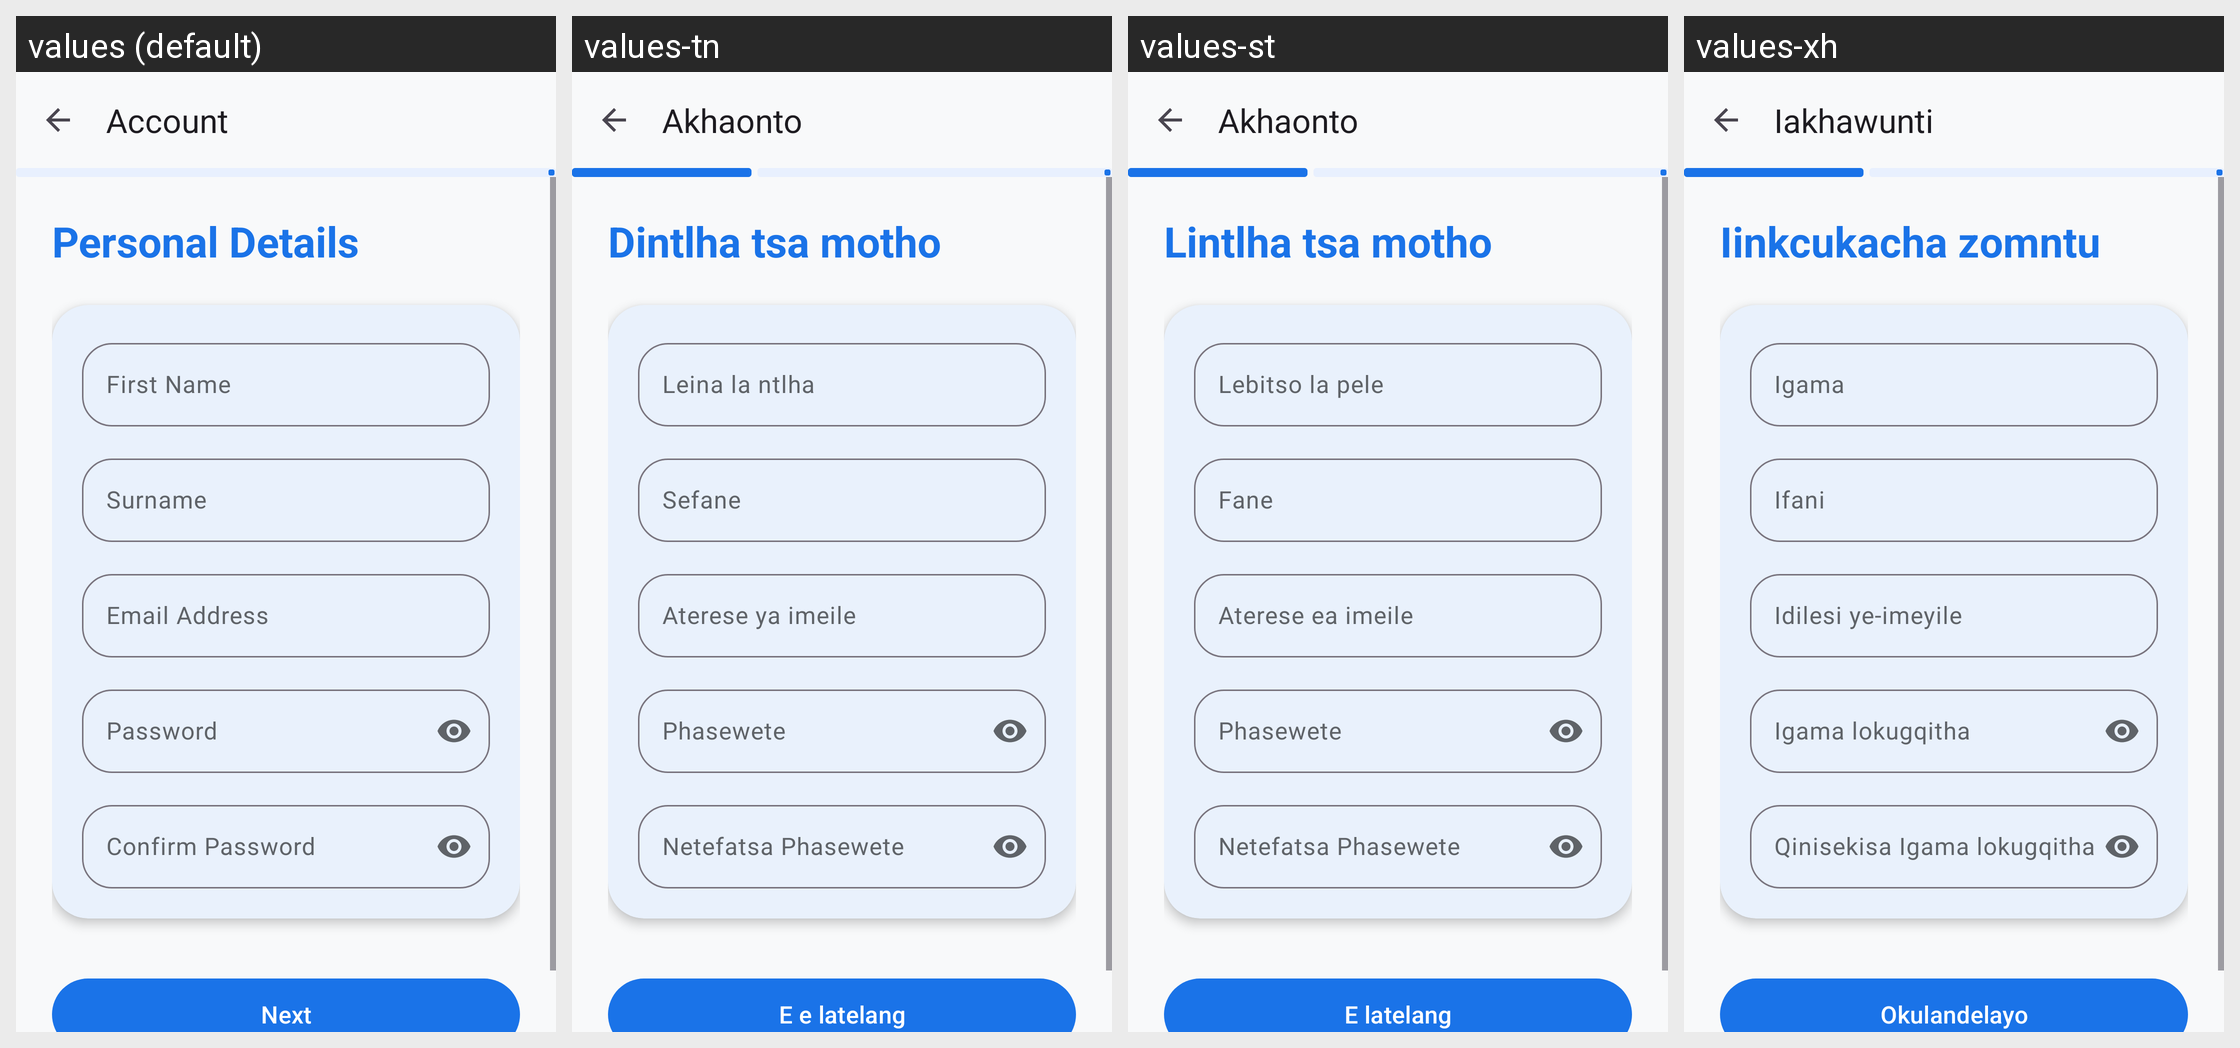

For this localized Android screen grid, give each drawn string resource with its value in every locale shown.
Android screen res/layout/activity_register.xml rendered under 4 locales, left to right: values (default), values-tn, values-st, values-xh. Device: Nexus 5 (rendered at 1080×1920; each locale shown at half size, 540×960, under a caption strip naming it); theme Theme.CampusSync.
Other locales in the repository, not shown: values-af, values-nr, values-nso, values-ss, values-ts, values-ve, values-zu.
Strings drawn on this screen, with the default value and each locale's value (text and hints the layout hard-codes, and strings that could not be matched under every locale, appear in the picture but are not listed):

step_account
  values: Account
  values-tn: Akhaonto
  values-st: Akhaonto
  values-xh: Iakhawunti

reg_personal_details
  values: Personal Details
  values-tn: Dintlha tsa motho
  values-st: Lintlha tsa motho
  values-xh: Iinkcukacha zomntu

hint_first_name
  values: First Name
  values-tn: Leina la ntlha
  values-st: Lebitso la pele
  values-xh: Igama

hint_surname
  values: Surname
  values-tn: Sefane
  values-st: Fane
  values-xh: Ifani

hint_email
  values: Email Address
  values-tn: Aterese ya imeile
  values-st: Aterese ea imeile
  values-xh: Idilesi ye-imeyile

hint_password
  values: Password
  values-tn: Phasewete
  values-st: Phasewete
  values-xh: Igama lokugqitha

hint_confirm_password
  values: Confirm Password
  values-tn: Netefatsa Phasewete
  values-st: Netefatsa Phasewete
  values-xh: Qinisekisa Igama lokugqitha

btn_next
  values: Next
  values-tn: E e latelang
  values-st: E latelang
  values-xh: Okulandelayo
